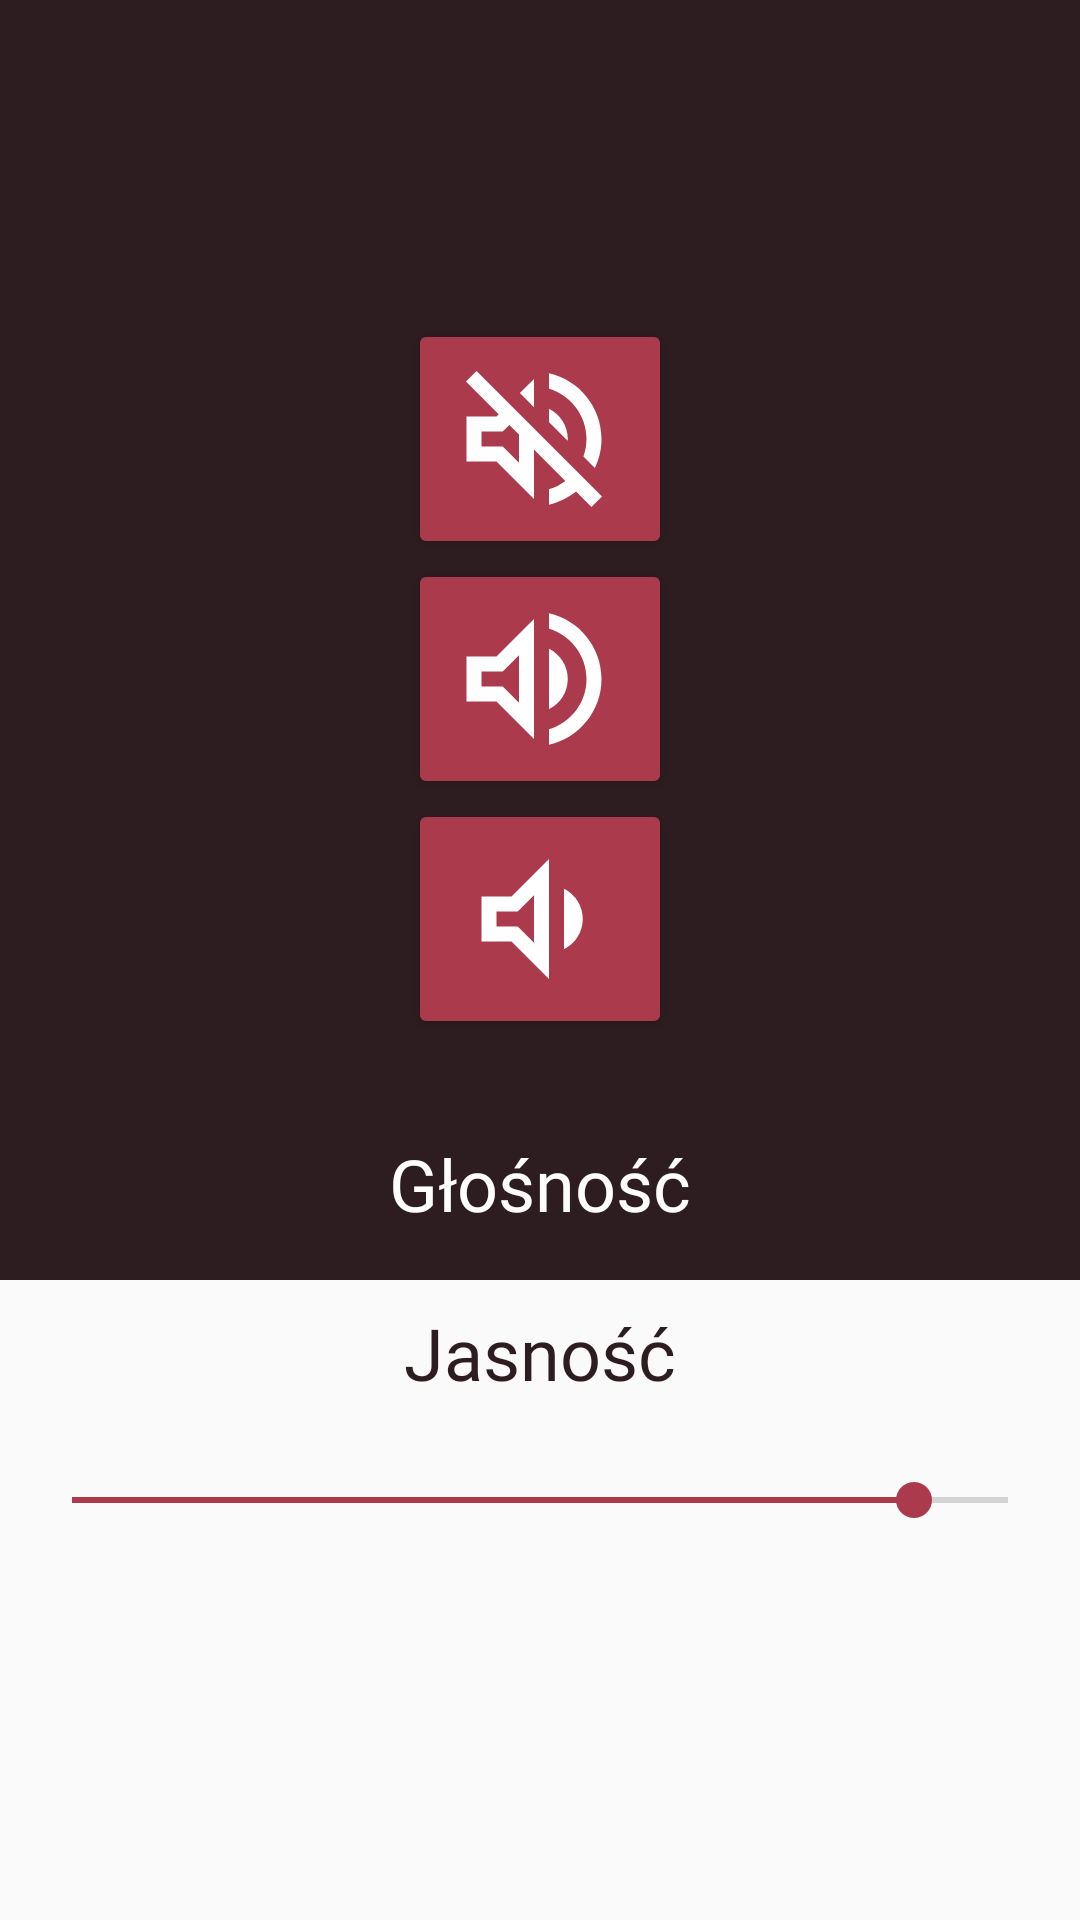

Android layout source for this screen:
<!-- AndroidManifest.xml: application theme AppTheme -->
<!-- res/layout/activity_regulation.xml -->
<?xml version="1.0" encoding="utf-8"?>
<android.support.constraint.ConstraintLayout xmlns:android="http://schemas.android.com/apk/res/android"
    xmlns:tools="http://schemas.android.com/tools" xmlns:app="http://schemas.android.com/apk/res-auto"
    android:layout_width="match_parent" android:layout_height="match_parent"
    tools:context="pl.jacekpiszczek.androidapp.activities.RegulationActivity" android:layout_margin="0dp" android:padding="0dp">

    <LinearLayout android:orientation="vertical" android:layout_width="0dp" android:layout_height="0dp"
        app:layout_constraintStart_toStartOf="parent" app:layout_constraintEnd_toEndOf="parent"
        app:layout_constraintBottom_toBottomOf="parent" app:layout_constraintTop_toTopOf="parent" android:layout_margin="0dp"
        android:layout_marginStart="16dp" app:layout_constraintHorizontal_bias="1.0"
        app:layout_constraintVertical_bias="0.0" app:layout_constraintLeft_toLeftOf="parent">
        <android.support.constraint.ConstraintLayout android:layout_width="match_parent"
            android:layout_height="match_parent" android:layout_weight="1" android:background="@color/colorPrimary">

            <Button android:layout_width="wrap_content" android:layout_height="wrap_content" android:id="@+id/button_vol_down"
                style="@style/Widget.AppCompat.Button.Colored" android:textSize="30sp"
                android:layout_marginBottom="32dp" app:layout_constraintBottom_toTopOf="@+id/textView"
                app:layout_constraintEnd_toEndOf="parent" android:layout_marginEnd="8dp"
                app:layout_constraintStart_toStartOf="parent" android:layout_marginStart="8dp"
                android:onClick="onVolumeDown" android:fontFamily="@font/muli"
                android:drawableStart="@drawable/ic_outline_volume_down_24px" />
            <Button android:layout_width="wrap_content" android:layout_height="wrap_content"
                android:id="@+id/button_vol_up" style="@style/Widget.AppCompat.Button.Colored" android:textSize="30sp"
                app:layout_constraintBottom_toTopOf="@+id/button_vol_down" app:layout_constraintStart_toStartOf="parent"
                android:layout_marginStart="8dp" app:layout_constraintEnd_toEndOf="parent" android:layout_marginEnd="8dp" android:onClick="onVolumeUp"
                android:fontFamily="@font/muli" android:drawableStart="@drawable/ic_outline_volume_up_24px" />
            <Button android:layout_width="wrap_content" android:layout_height="wrap_content"
                android:id="@+id/button_mute" style="@style/Widget.AppCompat.Button.Colored" android:textSize="30sp"
                app:layout_constraintStart_toStartOf="parent" android:layout_marginStart="8dp"
                app:layout_constraintEnd_toEndOf="parent" android:layout_marginEnd="8dp" android:onClick="onMute"
                android:fontFamily="@font/muli" android:drawableStart="@drawable/ic_outline_volume_off_24px"
                app:layout_constraintBottom_toTopOf="@+id/button_vol_up" />
            <TextView android:text="Głośność" android:layout_width="wrap_content" android:layout_height="wrap_content"
                app:layout_constraintBottom_toBottomOf="parent" android:layout_marginBottom="16dp" android:id="@+id/textView"
                app:layout_constraintEnd_toEndOf="parent" android:layout_marginEnd="8dp"
                app:layout_constraintStart_toStartOf="parent" android:layout_marginStart="8dp" android:textColor="@color/text"
                android:textSize="24sp" android:fontFamily="@font/muli" />
        </android.support.constraint.ConstraintLayout>
        <android.support.constraint.ConstraintLayout android:layout_width="match_parent"
            android:layout_height="match_parent" android:layout_weight="2">

            <TextView android:text="Jasność" android:layout_width="wrap_content" android:layout_height="wrap_content"
                android:id="@+id/textView2" android:textColor="@color/colorPrimary" android:layout_marginTop="8dp"
                app:layout_constraintTop_toTopOf="parent" app:layout_constraintStart_toStartOf="parent"
                android:layout_marginStart="8dp" app:layout_constraintEnd_toEndOf="parent"
                android:layout_marginEnd="8dp" android:textSize="24sp" android:fontFamily="@font/muli" />
            <SeekBar android:layout_width="0dp" android:layout_height="50dp" android:id="@+id/seek_brightness"
                android:layout_marginTop="8dp" app:layout_constraintTop_toBottomOf="@+id/textView2"
                app:layout_constraintStart_toStartOf="parent" android:layout_marginStart="8dp"
                app:layout_constraintEnd_toEndOf="parent" android:layout_marginEnd="8dp" android:max="10"
                android:progress="9" style="@style/Widget.AppCompat.SeekBar" />
        </android.support.constraint.ConstraintLayout>
    </LinearLayout>
</android.support.constraint.ConstraintLayout>
<!-- resources referenced by this layout -->
<resources>
  <color name="colorPrimary">#2d1d20</color>
  <color name="text">#ffffff</color>
  <!-- drawable ic_outline_volume_down_24px (drawable) -->
  <vector xmlns:android="http://schemas.android.com/apk/res/android"
          android:width="60dp"
          android:height="60dp"
          android:viewportWidth="24.0"
          android:viewportHeight="24.0">
      <path
          android:fillColor="@color/text"
          android:pathData="M16,7.97v8.05c1.48,-0.73 2.5,-2.25 2.5,-4.02C18.5,10.23 17.48,8.71 16,7.97z"/>
      <path
          android:fillColor="@color/text"
          android:pathData="M5,9v6h4l5,5V4L9,9H5zM12,8.83v6.34L9.83,13H7v-2h2.83L12,8.83z"/>
  </vector>
  <!-- drawable ic_outline_volume_off_24px (drawable) -->
  <vector xmlns:android="http://schemas.android.com/apk/res/android"
      android:width="60dp"
      android:height="60dp"
      android:viewportWidth="24"
      android:viewportHeight="24">
    <path
        android:fillColor="@color/text"
        android:pathData="M4.34,2.93L2.93,4.34l4.36,4.36L7,9H3v6h4l5,5v-6.59l4.18,4.18c-0.65,0.49 -1.38,0.88 -2.18,1.11v2.06c1.34,-0.3 2.57,-0.92 3.61,-1.75l2.05,2.05l1.41,-1.41L4.34,2.93zM10,15.17L7.83,13H5v-2h2.83l0.88,-0.88L10,11.41V15.17z"/>
    <path
        android:fillColor="@color/text"
        android:pathData="M19,12c0,0.82 -0.15,1.61 -0.41,2.34l1.53,1.53C20.68,14.7 21,13.39 21,12c0,-4.28 -2.99,-7.86 -7,-8.77v2.06C16.89,6.15 19,8.83 19,12z"/>
    <path
        android:fillColor="@color/text"
        android:pathData="M12,4l-1.88,1.88l1.88,1.88z"/>
    <path
        android:fillColor="@color/text"
        android:pathData="M16.5,12c0,-1.77 -1.02,-3.29 -2.5,-4.03v1.79l2.48,2.48C16.49,12.16 16.5,12.08 16.5,12z"/>
  </vector>
  <!-- drawable ic_outline_volume_up_24px (drawable) -->
  <vector xmlns:android="http://schemas.android.com/apk/res/android"
          android:width="60dp"
          android:height="60dp"
          android:viewportWidth="24.0"
          android:viewportHeight="24.0">
      <path
          android:fillColor="@color/text"
          android:pathData="M3,9v6h4l5,5V4L7,9H3zM10,8.83v6.34L7.83,13H5v-2h2.83L10,8.83z"/>
      <path
          android:fillColor="@color/text"
          android:pathData="M16.5,12c0,-1.77 -1.02,-3.29 -2.5,-4.03v8.05C15.48,15.29 16.5,13.77 16.5,12z"/>
      <path
          android:fillColor="@color/text"
          android:pathData="M14,3.23v2.06c2.89,0.86 5,3.54 5,6.71c0,3.17 -2.11,5.85 -5,6.71v2.06c4.01,-0.91 7,-4.49 7,-8.77C21,7.72 18.01,4.14 14,3.23z"/>
  </vector>
  <style name="AppTheme" parent="Theme.AppCompat.Light.DarkActionBar">
          
          <item name="colorPrimary">@color/colorPrimary</item>
          <item name="colorPrimaryDark">@color/colorPrimaryDark</item>
          <item name="colorAccent">@color/colorAccent</item>
          <item name="android:windowContentTransitions">true</item>
      </style>
  <color name="colorPrimaryDark">#2d1d20</color>
  <color name="colorAccent">#ab3b4c</color>
</resources>
